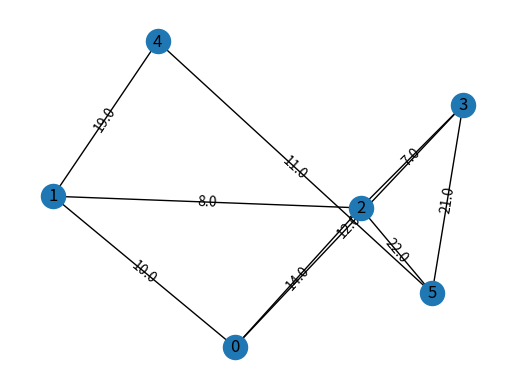

Source code (Python):
#!/usr/bin/env python
"""neteworkx_draw.py: nx.draw_networkx demonstration"""

import networkx as nx
import matplotlib.pyplot as plt

# Make a graph.
G = nx.Graph()

# Define edges with weights.
G.add_weighted_edges_from(
    ((0, 1, 10.0),
     (0, 2, 14.0),
     (0, 3, 12.0),
     (1, 2, 8.0),
     (1, 4, 19.0),
     (2, 3, 7.0),
     (2, 5, 22.0),
     (3, 5, 21.0),
     (4, 5, 11.0),))

# Position nodes using Fruchterman-Reingold force-directed algorithm.
pos = nx.spring_layout(G, k=5.)

# Draw labels for nodes and edges.
nx.draw_networkx_labels(G, pos)

# Draw only weight attribute as edge label.
edge_labels = {(i, j): w['weight'] for i, j, w in G.edges(data=True)}
nx.draw_networkx_edge_labels(G, pos, edge_labels=edge_labels)

# Finish drawing.
nx.draw(G, pos)

# Display with Matplotlib.
plt.axis('off')
plt.show()
